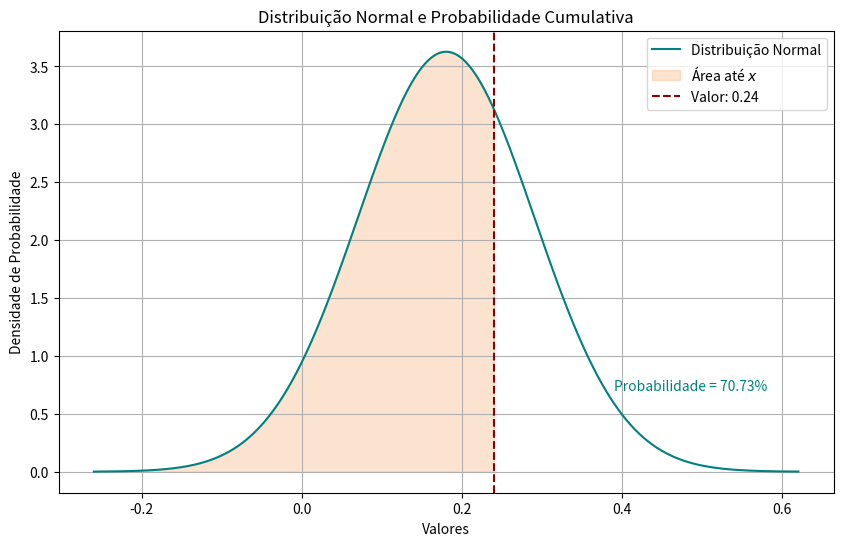

Source code (Python):
import pandas as pd
from scipy.stats import norm
import numpy as np
import matplotlib.pyplot as plt


media = 0.18
desvio_padrao = 0.11
valor = 0.24

probabilidade = norm.cdf(valor, loc=media, scale=desvio_padrao)
probabilidade_final = probabilidade * 100

print(f'A probabilidade de obter um valor menor ou igual a {valor} é: {probabilidade_final:.4f}')

x = np.linspace(media - 4*desvio_padrao, media + 4*desvio_padrao, 1000)
y = norm.pdf(x, loc=media, scale=desvio_padrao)

#plot do gráfico de distribuição

plt.figure(figsize=(10, 6))

plt.plot(x, y, label='Distribuição Normal', color='teal')
plt.fill_between(x, y, where=(x <= valor), color='sandybrown', alpha=0.3, label='Área até $x$')
plt.axvline(x=valor, color='darkred', linestyle='--', label='Valor: {:.2f}'.format(valor))
plt.text(valor + 0.15, 0.7, 'Probabilidade = {:.2%}'.format(probabilidade), color='teal')


plt.title('Distribuição Normal e Probabilidade Cumulativa')
plt.xlabel('Valores')
plt.ylabel('Densidade de Probabilidade')
plt.legend()
plt.grid(True)

plt.show()


# In[ ]:




